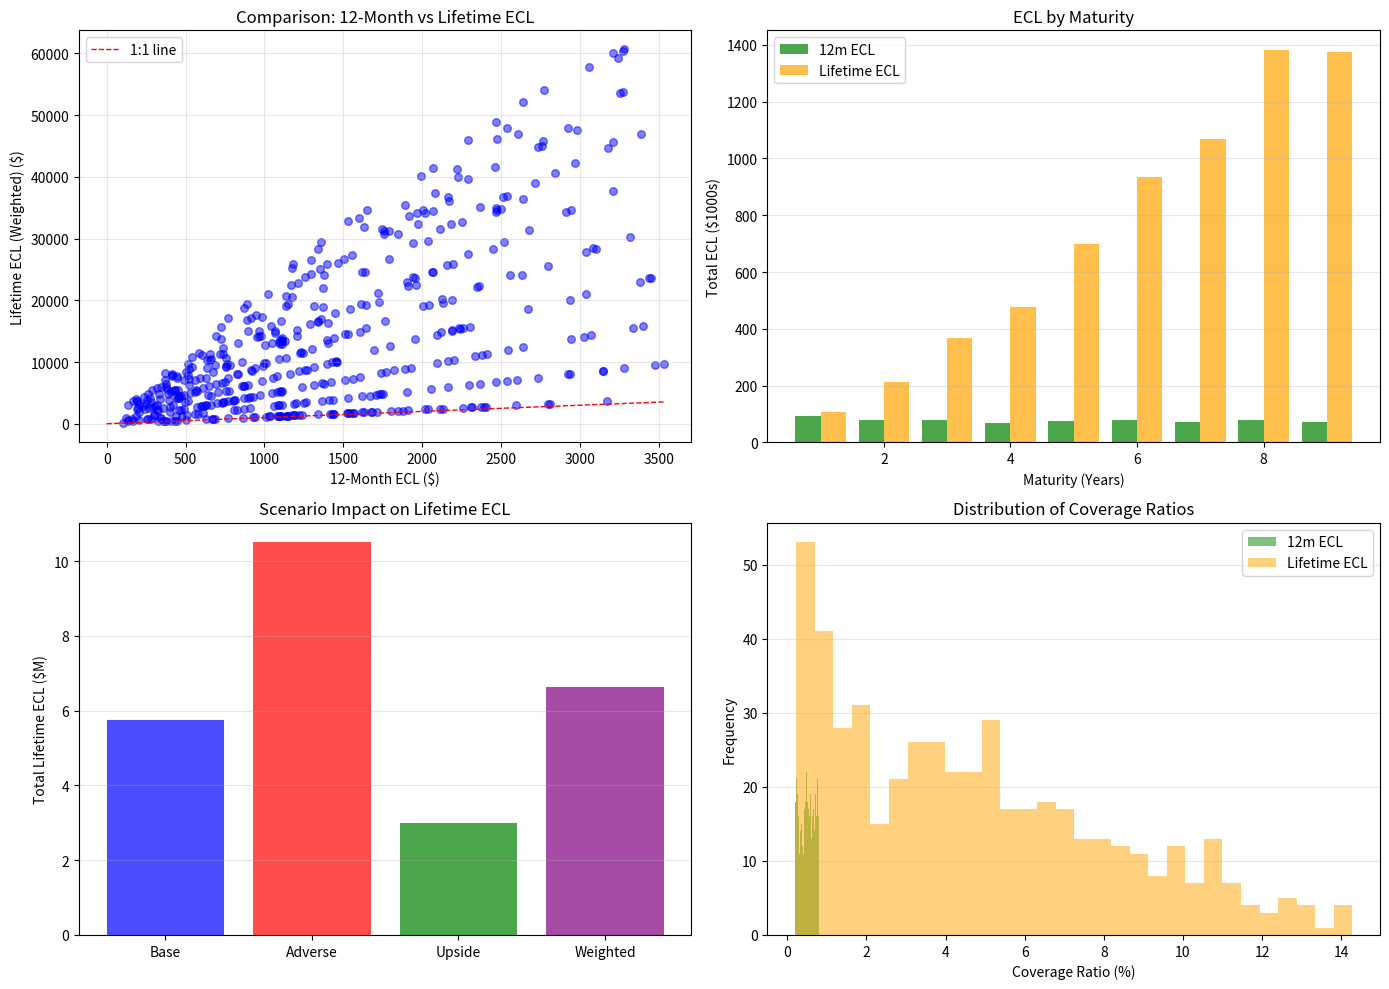

Write the Python code that produced this figure.
# Auto-extracted from markdown file
# Source: expected_credit_loss_models.md

# --- Code Block 1 ---
import numpy as np
import pandas as pd
import matplotlib.pyplot as plt

# Set seed
np.random.seed(42)

# Portfolio parameters
n_loans = 500
loan_amounts = np.random.uniform(50_000, 500_000, n_loans)
maturities = np.random.randint(1, 10, n_loans)  # 1-10 years remaining
lgd = 0.40  # 40% LGD (constant for simplicity)
eir = 0.05  # 5% effective interest rate (discount rate)

# PD term structure (annual marginal PD)
# Base scenario: Increasing PD over time (credit deterioration)
def generate_pd_term_structure(maturity, base_pd=0.01, scenario='base'):
    """Generate annual marginal PD for loan over maturity."""
    if scenario == 'base':
        # Gradual increase: 1%, 1.5%, 2%, 2.5%, ...
        pds = [base_pd * (1 + 0.5 * t) for t in range(maturity)]
    elif scenario == 'adverse':
        # Recession: Higher PD (2× base)
        pds = [base_pd * 2 * (1 + 0.5 * t) for t in range(maturity)]
    elif scenario == 'upside':
        # Benign: Lower PD (0.5× base)
        pds = [base_pd * 0.5 * (1 + 0.5 * t) for t in range(maturity)]
    
    return np.array(pds)

# Calculate 12-month ECL
def calc_12m_ecl(ead, pd_12m, lgd):
    """Stage 1: 12-month ECL (no discounting for simplicity)."""
    return ead * pd_12m * lgd

# Calculate lifetime ECL
def calc_lifetime_ecl(ead, pds, lgd, eir):
    """Stage 2/3: Lifetime ECL with discounting."""
    ecl = 0
    survival_prob = 1.0
    
    for t, pd_t in enumerate(pds, start=1):
        marginal_loss = ead * pd_t * lgd * survival_prob
        discount_factor = 1 / (1 + eir) ** t
        ecl += marginal_loss * discount_factor
        survival_prob *= (1 - pd_t)
    
    return ecl

# Generate portfolio
portfolio = []

for i in range(n_loans):
    loan = {
        'loan_id': i,
        'amount': loan_amounts[i],
        'maturity': maturities[i],
        'base_pd_12m': np.random.uniform(0.005, 0.02, 1)[0]  # 0.5%-2% 12m PD
    }
    
    # PD term structures for each scenario
    loan['pds_base'] = generate_pd_term_structure(loan['maturity'], loan['base_pd_12m'], 'base')
    loan['pds_adverse'] = generate_pd_term_structure(loan['maturity'], loan['base_pd_12m'], 'adverse')
    loan['pds_upside'] = generate_pd_term_structure(loan['maturity'], loan['base_pd_12m'], 'upside')
    
    # 12-month ECL (Stage 1)
    loan['ecl_12m'] = calc_12m_ecl(loan['amount'], loan['base_pd_12m'], lgd)
    
    # Lifetime ECL by scenario (Stage 2)
    loan['ecl_lifetime_base'] = calc_lifetime_ecl(loan['amount'], loan['pds_base'], lgd, eir)
    loan['ecl_lifetime_adverse'] = calc_lifetime_ecl(loan['amount'], loan['pds_adverse'], lgd, eir)
    loan['ecl_lifetime_upside'] = calc_lifetime_ecl(loan['amount'], loan['pds_upside'], lgd, eir)
    
    # Scenario-weighted ECL (Stage 2): 50% base, 30% adverse, 20% upside
    loan['ecl_lifetime_weighted'] = (
        0.5 * loan['ecl_lifetime_base'] +
        0.3 * loan['ecl_lifetime_adverse'] +
        0.2 * loan['ecl_lifetime_upside']
    )
    
    portfolio.append(loan)

df = pd.DataFrame(portfolio)

# Summary statistics
print("="*70)
print("IFRS 9 ECL Model: 12-Month vs Lifetime ECL")
print("="*70)
print(f"Number of Loans: {n_loans}")
print(f"Total Exposure: ${df['amount'].sum():,.0f}")
print(f"Average Maturity: {df['maturity'].mean():.1f} years")
print("")

# Aggregate ECL
total_12m = df['ecl_12m'].sum()
total_lifetime_base = df['ecl_lifetime_base'].sum()
total_lifetime_weighted = df['ecl_lifetime_weighted'].sum()

print("Aggregate ECL:")
print("-"*70)
print(f"12-Month ECL (Stage 1):      ${total_12m:,.0f}")
print(f"Lifetime ECL (Base):         ${total_lifetime_base:,.0f}")
print(f"Lifetime ECL (Weighted):     ${total_lifetime_weighted:,.0f}")
print("")

# Coverage ratios
coverage_12m = (total_12m / df['amount'].sum()) * 100
coverage_lifetime = (total_lifetime_weighted / df['amount'].sum()) * 100

print(f"Coverage Ratio (12m ECL):    {coverage_12m:.2f}%")
print(f"Coverage Ratio (Lifetime):   {coverage_lifetime:.2f}%")
print(f"Lifetime ECL / 12m ECL:      {total_lifetime_weighted / total_12m:.1f}×")
print("")

# Scenario impact
scenario_impact = (df['ecl_lifetime_adverse'].sum() - df['ecl_lifetime_upside'].sum()) / df['ecl_lifetime_base'].sum() * 100
print(f"Scenario Impact: Adverse vs Upside = {scenario_impact:.0f}% swing")

# Visualization
fig, axes = plt.subplots(2, 2, figsize=(14, 10))

# Plot 1: 12m vs Lifetime ECL by loan
ax = axes[0, 0]
ax.scatter(df['ecl_12m'], df['ecl_lifetime_weighted'], alpha=0.5, s=30, color='blue')
ax.plot([0, df['ecl_12m'].max()], [0, df['ecl_12m'].max()], 'r--', linewidth=1, label='1:1 line')
ax.set_xlabel('12-Month ECL ($)')
ax.set_ylabel('Lifetime ECL (Weighted) ($)')
ax.set_title('Comparison: 12-Month vs Lifetime ECL')
ax.legend()
ax.grid(alpha=0.3)

# Plot 2: ECL by maturity
ax = axes[0, 1]
maturity_grouped = df.groupby('maturity').agg({'ecl_12m': 'sum', 'ecl_lifetime_weighted': 'sum'})
x = maturity_grouped.index
ax.bar(x - 0.2, maturity_grouped['ecl_12m'] / 1e3, width=0.4, label='12m ECL', alpha=0.7, color='green')
ax.bar(x + 0.2, maturity_grouped['ecl_lifetime_weighted'] / 1e3, width=0.4, label='Lifetime ECL', alpha=0.7, color='orange')
ax.set_xlabel('Maturity (Years)')
ax.set_ylabel('Total ECL ($1000s)')
ax.set_title('ECL by Maturity')
ax.legend()
ax.grid(axis='y', alpha=0.3)

# Plot 3: Scenario comparison
ax = axes[1, 0]
scenarios = ['Base', 'Adverse', 'Upside', 'Weighted']
scenario_ecl = [
    df['ecl_lifetime_base'].sum() / 1e6,
    df['ecl_lifetime_adverse'].sum() / 1e6,
    df['ecl_lifetime_upside'].sum() / 1e6,
    df['ecl_lifetime_weighted'].sum() / 1e6
]
colors = ['blue', 'red', 'green', 'purple']
ax.bar(scenarios, scenario_ecl, color=colors, alpha=0.7)
ax.set_ylabel('Total Lifetime ECL ($M)')
ax.set_title('Scenario Impact on Lifetime ECL')
ax.grid(axis='y', alpha=0.3)

# Plot 4: Coverage ratio distribution
ax = axes[1, 1]
df['coverage_12m'] = (df['ecl_12m'] / df['amount']) * 100
df['coverage_lifetime'] = (df['ecl_lifetime_weighted'] / df['amount']) * 100

ax.hist(df['coverage_12m'], bins=30, alpha=0.5, label='12m ECL', color='green')
ax.hist(df['coverage_lifetime'], bins=30, alpha=0.5, label='Lifetime ECL', color='orange')
ax.set_xlabel('Coverage Ratio (%)')
ax.set_ylabel('Frequency')
ax.set_title('Distribution of Coverage Ratios')
ax.legend()
ax.grid(axis='y', alpha=0.3)

plt.tight_layout()
plt.savefig('expected_credit_loss_models.png', dpi=300, bbox_inches='tight')
plt.show()

print("\n" + "="*70)
print("Key Insights:")
print("="*70)
print("1. Lifetime ECL typically 3-8× higher than 12-month ECL")
print("   → Stage 1→2 migration causes significant provision increase")
print("")
print("2. Longer maturity loans have disproportionately higher lifetime ECL")
print("   → Credit risk compounds over time; PD term structure critical")
print("")
print("3. Scenario weighting smooths ECL volatility")
print("   → Avoids overreaction to single economic view")
print("")
print("4. Adverse scenario ECL ~50-100% higher than base")
print("   → Stress testing reveals tail risk; capital adequacy check")

